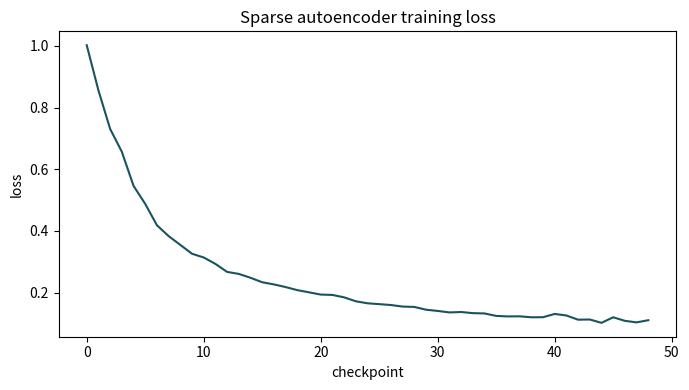
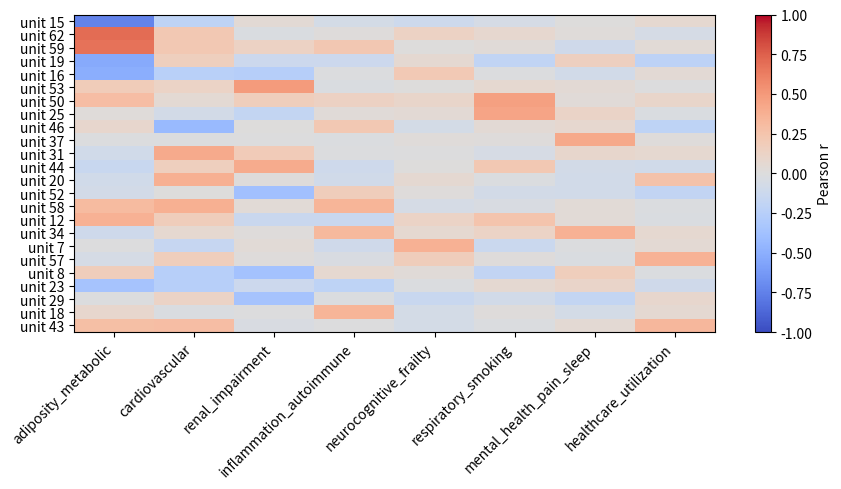
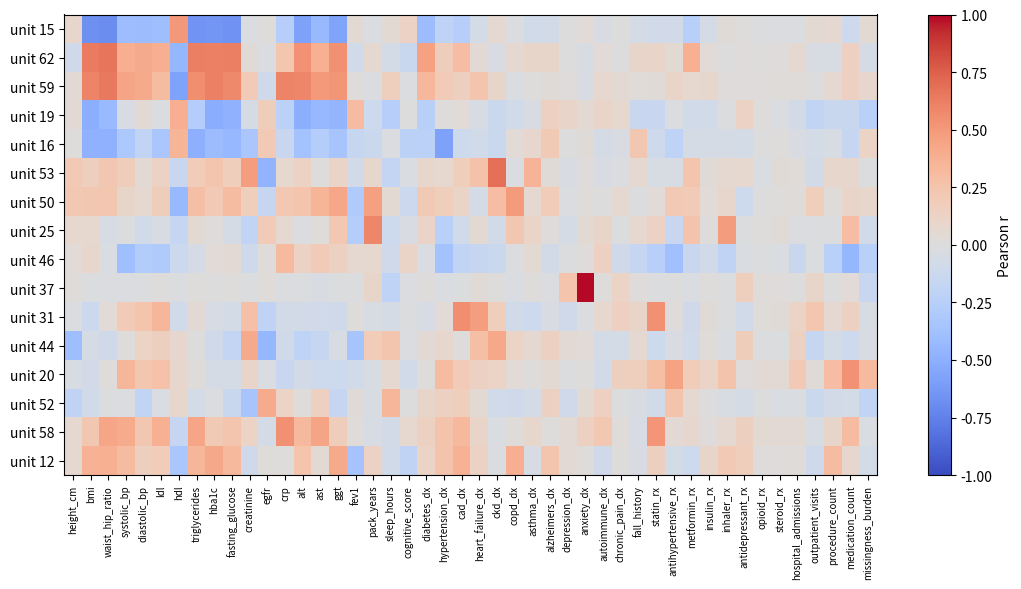

The script that saved these images, in order:
#!/usr/bin/env python3
import argparse
import json
from pathlib import Path

import matplotlib.pyplot as plt
import numpy as np


LATENT_NAMES = [
    "adiposity_metabolic",
    "cardiovascular",
    "renal_impairment",
    "inflammation_autoimmune",
    "neurocognitive_frailty",
    "respiratory_smoking",
    "mental_health_pain_sleep",
    "healthcare_utilization",
]

FIELDS = [
    "height_cm", "bmi", "waist_hip_ratio", "systolic_bp", "diastolic_bp",
    "ldl", "hdl", "triglycerides", "hba1c", "fasting_glucose",
    "creatinine", "egfr", "crp", "alt", "ast", "ggt",
    "fev1", "pack_years", "sleep_hours", "cognitive_score",
    "diabetes_dx", "hypertension_dx", "cad_dx", "heart_failure_dx",
    "ckd_dx", "copd_dx", "asthma_dx", "alzheimers_dx", "depression_dx",
    "anxiety_dx", "autoimmune_dx", "chronic_pain_dx", "fall_history",
    "statin_rx", "antihypertensive_rx", "metformin_rx", "insulin_rx",
    "inhaler_rx", "antidepressant_rx", "opioid_rx", "steroid_rx",
    "hospital_admissions", "outpatient_visits", "procedure_count",
    "medication_count", "missingness_burden",
]


def sigmoid(x):
    return 1.0 / (1.0 + np.exp(-x))


def make_synthetic_biobank(n, seed):
    rng = np.random.default_rng(seed)
    age = rng.normal(58, 12, n).clip(18, 90)
    sex = rng.binomial(1, 0.52, n)
    z = rng.normal(0, 1, (n, len(LATENT_NAMES))).astype(np.float32)
    met, cv, renal, inflam, neuro, resp, psych, util = z.T

    data = {}
    data["height_cm"] = 168 + 8 * (1 - sex) - 6 * sex + rng.normal(0, 6, n)
    data["bmi"] = 26 + 3.8 * met + 0.03 * (age - 55) + rng.normal(0, 2.2, n)
    data["waist_hip_ratio"] = 0.86 + 0.06 * met + 0.02 * cv + rng.normal(0, 0.035, n)
    data["systolic_bp"] = 122 + 8 * cv + 4 * met + 0.22 * (age - 55) + rng.normal(0, 8, n)
    data["diastolic_bp"] = 76 + 4 * cv + 2 * met + rng.normal(0, 5, n)
    data["ldl"] = 118 + 18 * cv + 7 * met - 10 * sigmoid(cv + util) + rng.normal(0, 18, n)
    data["hdl"] = 55 - 7 * met - 3 * resp + rng.normal(0, 8, n)
    data["triglycerides"] = 135 + 42 * met + 16 * cv + rng.normal(0, 35, n)
    data["hba1c"] = 5.3 + 0.45 * met + 0.12 * age / 10 + rng.normal(0, 0.28, n)
    data["fasting_glucose"] = 92 + 13 * met + rng.normal(0, 9, n)
    data["creatinine"] = 0.85 + 0.18 * renal + 0.05 * cv + rng.normal(0, 0.09, n)
    data["egfr"] = 92 - 11 * renal - 0.45 * (age - 55) + rng.normal(0, 7, n)
    data["crp"] = np.exp(0.3 + 0.45 * inflam + 0.25 * met + rng.normal(0, 0.35, n))
    data["alt"] = 22 + 7 * met + 4 * inflam + rng.normal(0, 6, n)
    data["ast"] = 21 + 4 * met + 4 * inflam + rng.normal(0, 5, n)
    data["ggt"] = 28 + 12 * met + 7 * resp + rng.normal(0, 10, n)
    data["fev1"] = 3.1 - 0.25 * resp - 0.015 * (age - 55) + rng.normal(0, 0.35, n)
    data["pack_years"] = np.maximum(0, 8 + 10 * resp + 3 * psych + rng.normal(0, 8, n))
    data["sleep_hours"] = 7.1 - 0.35 * psych - 0.12 * neuro + rng.normal(0, 0.7, n)
    data["cognitive_score"] = 0.2 - 0.7 * neuro - 0.02 * (age - 55) + rng.normal(0, 0.55, n)

    probs = {
        "diabetes_dx": -1.7 + 1.25 * met + 0.25 * age / 10,
        "hypertension_dx": -1.1 + 0.9 * cv + 0.5 * met + 0.25 * age / 10,
        "cad_dx": -2.4 + 1.05 * cv + 0.35 * met + 0.35 * age / 10,
        "heart_failure_dx": -3.0 + 0.9 * cv + 0.5 * renal + 0.35 * age / 10,
        "ckd_dx": -2.5 + 1.35 * renal + 0.3 * cv + 0.25 * age / 10,
        "copd_dx": -2.6 + 1.35 * resp + 0.2 * age / 10,
        "asthma_dx": -2.0 + 0.75 * resp + 0.35 * inflam,
        "alzheimers_dx": -4.0 + 1.2 * neuro + 0.55 * age / 10,
        "depression_dx": -1.5 + 1.15 * psych + 0.15 * inflam,
        "anxiety_dx": -1.4 + 1.05 * psych,
        "autoimmune_dx": -2.1 + 1.15 * inflam,
        "chronic_pain_dx": -1.7 + 0.8 * psych + 0.5 * inflam + 0.45 * util,
        "fall_history": -2.1 + 0.85 * neuro + 0.45 * util + 0.3 * age / 10,
    }
    for name, logit in probs.items():
        data[name] = rng.binomial(1, sigmoid(logit), n)

    rx_rules = {
        "statin_rx": -1.3 + 1.1 * data["cad_dx"] + 0.6 * cv + 0.25 * util,
        "antihypertensive_rx": -1.2 + 1.4 * data["hypertension_dx"] + 0.35 * util,
        "metformin_rx": -2.0 + 1.7 * data["diabetes_dx"] + 0.25 * met,
        "insulin_rx": -3.0 + 1.5 * data["diabetes_dx"] + 0.45 * util,
        "inhaler_rx": -1.8 + 1.2 * data["copd_dx"] + 0.8 * data["asthma_dx"],
        "antidepressant_rx": -1.7 + 1.45 * data["depression_dx"] + 0.55 * data["anxiety_dx"],
        "opioid_rx": -2.6 + 1.2 * data["chronic_pain_dx"] + 0.5 * util,
        "steroid_rx": -2.4 + 1.0 * data["autoimmune_dx"] + 0.45 * data["asthma_dx"],
    }
    for name, logit in rx_rules.items():
        data[name] = rng.binomial(1, sigmoid(logit), n)

    data["hospital_admissions"] = rng.poisson(np.exp(-0.25 + 0.45 * util + 0.25 * cv + 0.25 * neuro))
    data["outpatient_visits"] = rng.poisson(np.exp(1.4 + 0.35 * util + 0.15 * psych + 0.1 * inflam))
    data["procedure_count"] = rng.poisson(np.exp(0.8 + 0.35 * util + 0.2 * cv))
    med_cols = [c for c in data if c.endswith("_rx")]
    data["medication_count"] = np.sum([data[c] for c in med_cols], axis=0) + rng.poisson(np.exp(0.2 + 0.25 * util))
    data["missingness_burden"] = np.maximum(0, rng.normal(0.1 + 0.08 * util - 0.04 * psych, 0.06, n))

    x_raw = np.column_stack([data[f] for f in FIELDS]).astype(np.float32)
    mean = x_raw.mean(axis=0, keepdims=True)
    std = x_raw.std(axis=0, keepdims=True) + 1e-6
    x = (x_raw - mean) / std
    return x, x_raw, z, age, sex


def train_sparse_autoencoder(x, hidden, steps, batch_size, lr, l1, seed):
    rng = np.random.default_rng(seed)
    n, dim = x.shape
    w_enc = rng.normal(0, 0.05, (dim, hidden)).astype(np.float32)
    b_enc = np.zeros(hidden, dtype=np.float32)
    w_dec = rng.normal(0, 0.05, (hidden, dim)).astype(np.float32)
    b_dec = np.zeros(dim, dtype=np.float32)
    losses = []

    for step in range(steps):
        idx = rng.integers(0, n, size=batch_size)
        xb = x[idx]
        pre = xb @ w_enc + b_enc
        h = np.maximum(pre, 0)
        recon = h @ w_dec + b_dec
        err = recon - xb
        grad_recon = (2.0 / batch_size) * err
        grad_w_dec = h.T @ grad_recon
        grad_b_dec = grad_recon.sum(axis=0)
        grad_h = grad_recon @ w_dec.T + l1
        grad_pre = grad_h * (pre > 0)
        grad_w_enc = xb.T @ grad_pre
        grad_b_enc = grad_pre.sum(axis=0)
        for grad in (grad_w_enc, grad_b_enc, grad_w_dec, grad_b_dec):
            np.clip(grad, -1.0, 1.0, out=grad)
        w_enc -= lr * grad_w_enc
        b_enc -= lr * grad_b_enc
        w_dec -= lr * grad_w_dec
        b_dec -= lr * grad_b_dec
        if step % 25 == 0 or step == steps - 1:
            losses.append(float(np.mean(err * err) + l1 * np.mean(h)))
    return {"w_enc": w_enc, "b_enc": b_enc, "w_dec": w_dec, "b_dec": b_dec, "losses": losses}


def corrcoef(a, b):
    a = a - a.mean(axis=0, keepdims=True)
    b = b - b.mean(axis=0, keepdims=True)
    return (a.T @ b) / ((len(a) - 1) * (a.std(axis=0)[:, None] + 1e-8) * (b.std(axis=0)[None, :] + 1e-8))


def main():
    p = argparse.ArgumentParser()
    p.add_argument("--n-samples", type=int, default=8000)
    p.add_argument("--hidden", type=int, default=64)
    p.add_argument("--steps", type=int, default=1200)
    p.add_argument("--batch-size", type=int, default=256)
    p.add_argument("--lr", type=float, default=0.018)
    p.add_argument("--l1", type=float, default=0.003)
    p.add_argument("--seed", type=int, default=11)
    args = p.parse_args()

    out = Path("outputs")
    out.mkdir(exist_ok=True)
    x, x_raw, latent, age, sex = make_synthetic_biobank(args.n_samples, args.seed)
    model = train_sparse_autoencoder(x, args.hidden, args.steps, args.batch_size, args.lr, args.l1, args.seed)
    h = np.maximum(x @ model["w_enc"] + model["b_enc"], 0)
    latent_corr = corrcoef(h, latent)
    field_corr = corrcoef(h, x)
    best_latent = np.argmax(np.abs(latent_corr), axis=1)
    best_score = latent_corr[np.arange(args.hidden), best_latent]
    active_rate = (h > 1e-3).mean(axis=0)
    ranking = np.argsort(np.abs(best_score))[::-1]

    cards = []
    for unit in ranking[:16]:
        top_fields = np.argsort(np.abs(field_corr[unit]))[::-1][:8]
        cards.append({
            "unit": int(unit),
            "latent": LATENT_NAMES[int(best_latent[unit])],
            "latent_correlation": float(best_score[unit]),
            "active_rate": float(active_rate[unit]),
            "top_fields": [
                {"field": FIELDS[int(i)], "correlation": float(field_corr[unit, i])}
                for i in top_fields
            ],
        })

    plt.figure(figsize=(7, 4))
    plt.plot(model["losses"], color="#19535f")
    plt.title("Sparse autoencoder training loss")
    plt.xlabel("checkpoint")
    plt.ylabel("loss")
    plt.tight_layout()
    plt.savefig(out / "loss.png", dpi=160)
    plt.close()

    plt.figure(figsize=(9, 5))
    plt.imshow(latent_corr[ranking[:24]], aspect="auto", cmap="coolwarm", vmin=-1, vmax=1)
    plt.yticks(range(24), [f"unit {u}" for u in ranking[:24]])
    plt.xticks(range(len(LATENT_NAMES)), LATENT_NAMES, rotation=45, ha="right")
    plt.colorbar(label="Pearson r")
    plt.tight_layout()
    plt.savefig(out / "latent_heatmap.png", dpi=160)
    plt.close()

    plt.figure(figsize=(11, 6))
    plt.imshow(field_corr[ranking[:16]], aspect="auto", cmap="coolwarm", vmin=-1, vmax=1)
    plt.yticks(range(16), [f"unit {u}" for u in ranking[:16]])
    plt.xticks(range(len(FIELDS)), FIELDS, rotation=90, fontsize=7)
    plt.colorbar(label="Pearson r")
    plt.tight_layout()
    plt.savefig(out / "field_heatmap.png", dpi=160)
    plt.close()

    summary = {
        "args": vars(args),
        "fields": FIELDS,
        "latent_names": LATENT_NAMES,
        "final_loss": model["losses"][-1],
        "mean_active_rate": float(active_rate.mean()),
        "cards": cards,
    }
    (out / "summary.json").write_text(json.dumps(summary, indent=2))
    print(json.dumps(summary, indent=2))


if __name__ == "__main__":
    main()
